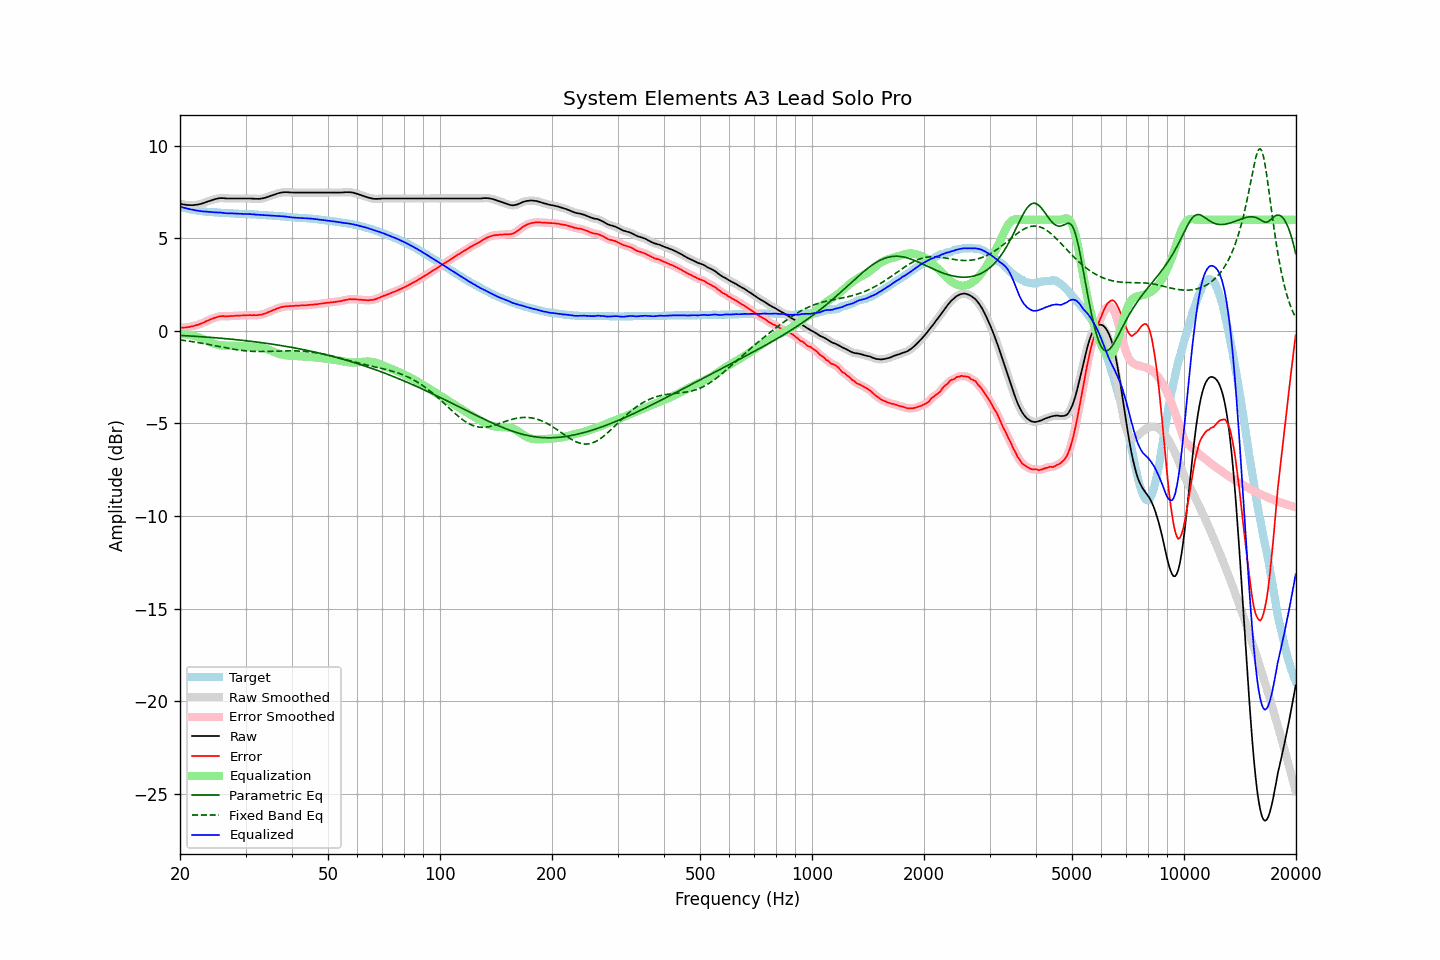

The data file committed next to this chart (first rows):
frequency, raw, error, smoothed, error_smoothed, equalization, parametric_eq, fixed_band_eq, equalized_raw, equalized_smoothed, target
20.00, 6.87, 0.16, 6.87, 0.17, -0.17, -0.24, -0.49, 6.70, 6.70, 6.71
20.20, 6.85, 0.17, 6.85, 0.17, -0.17, -0.25, -0.50, 6.68, 6.68, 6.68
20.40, 6.83, 0.17, 6.83, 0.17, -0.17, -0.25, -0.51, 6.65, 6.66, 6.65
20.61, 6.82, 0.18, 6.81, 0.18, -0.18, -0.26, -0.52, 6.64, 6.63, 6.63
20.81, 6.80, 0.18, 6.80, 0.19, -0.19, -0.26, -0.53, 6.61, 6.61, 6.61
21.02, 6.80, 0.20, 6.79, 0.20, -0.20, -0.27, -0.55, 6.60, 6.59, 6.59
21.23, 6.79, 0.21, 6.79, 0.22, -0.22, -0.27, -0.56, 6.57, 6.57, 6.57
21.44, 6.79, 0.24, 6.79, 0.23, -0.23, -0.28, -0.57, 6.55, 6.55, 6.55
21.66, 6.79, 0.26, 6.79, 0.25, -0.25, -0.29, -0.59, 6.53, 6.54, 6.53
21.87, 6.80, 0.28, 6.80, 0.28, -0.28, -0.29, -0.60, 6.52, 6.52, 6.52
22.09, 6.81, 0.31, 6.81, 0.30, -0.30, -0.30, -0.61, 6.51, 6.51, 6.50
22.31, 6.82, 0.33, 6.82, 0.33, -0.33, -0.30, -0.63, 6.49, 6.49, 6.49
22.54, 6.84, 0.36, 6.84, 0.36, -0.36, -0.31, -0.64, 6.48, 6.48, 6.48
22.76, 6.86, 0.39, 6.86, 0.39, -0.39, -0.31, -0.66, 6.46, 6.46, 6.47
22.99, 6.89, 0.43, 6.88, 0.42, -0.43, -0.32, -0.67, 6.46, 6.46, 6.46
23.22, 6.91, 0.46, 6.91, 0.47, -0.47, -0.33, -0.69, 6.44, 6.45, 6.45
23.45, 6.95, 0.51, 6.94, 0.51, -0.50, -0.33, -0.70, 6.44, 6.44, 6.44
23.69, 6.98, 0.55, 6.98, 0.55, -0.54, -0.34, -0.72, 6.43, 6.43, 6.43
23.92, 7.01, 0.58, 7.01, 0.58, -0.58, -0.35, -0.74, 6.43, 6.43, 6.43
24.16, 7.04, 0.62, 7.04, 0.62, -0.62, -0.35, -0.75, 6.42, 6.42, 6.42
24.40, 7.07, 0.65, 7.07, 0.65, -0.66, -0.36, -0.77, 6.41, 6.41, 6.42
24.65, 7.10, 0.69, 7.10, 0.69, -0.69, -0.37, -0.79, 6.41, 6.40, 6.41
24.89, 7.12, 0.71, 7.12, 0.72, -0.72, -0.37, -0.80, 6.40, 6.40, 6.40
25.14, 7.14, 0.74, 7.14, 0.75, -0.74, -0.38, -0.82, 6.39, 6.40, 6.39
25.39, 7.16, 0.78, 7.16, 0.77, -0.76, -0.39, -0.84, 6.40, 6.39, 6.38
25.65, 7.17, 0.79, 7.17, 0.79, -0.78, -0.39, -0.86, 6.39, 6.39, 6.38
25.91, 7.17, 0.80, 7.17, 0.80, -0.79, -0.40, -0.87, 6.38, 6.38, 6.37
26.16, 7.17, 0.80, 7.16, 0.79, -0.79, -0.41, -0.89, 6.37, 6.37, 6.37
26.43, 7.16, 0.79, 7.16, 0.79, -0.80, -0.42, -0.91, 6.36, 6.36, 6.37
26.69, 7.15, 0.79, 7.15, 0.79, -0.80, -0.42, -0.92, 6.35, 6.35, 6.36
26.96, 7.15, 0.79, 7.15, 0.79, -0.80, -0.43, -0.94, 6.35, 6.35, 6.36
27.23, 7.15, 0.80, 7.15, 0.80, -0.80, -0.44, -0.95, 6.35, 6.35, 6.35
27.50, 7.15, 0.80, 7.15, 0.80, -0.80, -0.45, -0.97, 6.35, 6.35, 6.35
27.77, 7.15, 0.80, 7.15, 0.81, -0.81, -0.46, -0.99, 6.34, 6.34, 6.34
28.05, 7.15, 0.82, 7.15, 0.81, -0.81, -0.47, -1.00, 6.34, 6.34, 6.33
28.33, 7.15, 0.82, 7.15, 0.82, -0.82, -0.48, -1.01, 6.33, 6.33, 6.33
28.62, 7.15, 0.82, 7.15, 0.82, -0.82, -0.48, -1.03, 6.33, 6.33, 6.33
28.90, 7.15, 0.83, 7.15, 0.83, -0.82, -0.49, -1.04, 6.32, 6.32, 6.32
29.19, 7.15, 0.83, 7.15, 0.83, -0.83, -0.50, -1.05, 6.32, 6.32, 6.32
29.48, 7.15, 0.83, 7.15, 0.83, -0.83, -0.51, -1.06, 6.31, 6.31, 6.32
29.78, 7.15, 0.83, 7.15, 0.83, -0.84, -0.52, -1.07, 6.31, 6.31, 6.31
30.08, 7.15, 0.84, 7.15, 0.84, -0.84, -0.53, -1.08, 6.31, 6.31, 6.31
30.38, 7.15, 0.85, 7.15, 0.84, -0.84, -0.54, -1.09, 6.31, 6.31, 6.30
30.68, 7.15, 0.85, 7.15, 0.85, -0.84, -0.55, -1.09, 6.30, 6.30, 6.30
30.99, 7.15, 0.85, 7.15, 0.85, -0.84, -0.56, -1.10, 6.30, 6.30, 6.30
31.30, 7.14, 0.84, 7.14, 0.85, -0.84, -0.57, -1.10, 6.29, 6.30, 6.30
31.61, 7.14, 0.85, 7.13, 0.85, -0.85, -0.58, -1.11, 6.29, 6.29, 6.28
31.93, 7.13, 0.85, 7.13, 0.85, -0.85, -0.59, -1.11, 6.28, 6.28, 6.28
32.24, 7.13, 0.85, 7.13, 0.85, -0.85, -0.60, -1.11, 6.27, 6.27, 6.28
32.57, 7.13, 0.86, 7.13, 0.86, -0.86, -0.62, -1.11, 6.26, 6.27, 6.27
32.89, 7.14, 0.87, 7.14, 0.87, -0.88, -0.63, -1.12, 6.26, 6.26, 6.27
33.22, 7.15, 0.89, 7.15, 0.89, -0.89, -0.64, -1.11, 6.25, 6.25, 6.26
33.55, 7.17, 0.92, 7.17, 0.91, -0.92, -0.65, -1.11, 6.25, 6.25, 6.25
33.89, 7.19, 0.94, 7.19, 0.94, -0.94, -0.66, -1.11, 6.24, 6.25, 6.25
34.23, 7.22, 0.97, 7.22, 0.98, -0.98, -0.67, -1.11, 6.24, 6.24, 6.24
34.57, 7.25, 1.02, 7.25, 1.01, -1.01, -0.69, -1.11, 6.24, 6.24, 6.23
34.92, 7.28, 1.05, 7.28, 1.05, -1.05, -0.70, -1.10, 6.23, 6.23, 6.23
35.27, 7.31, 1.08, 7.31, 1.09, -1.08, -0.71, -1.10, 6.22, 6.22, 6.23
35.62, 7.34, 1.12, 7.34, 1.12, -1.12, -0.73, -1.10, 6.22, 6.22, 6.21
35.97, 7.37, 1.16, 7.37, 1.16, -1.16, -0.74, -1.09, 6.21, 6.21, 6.21
... 635 more rows
